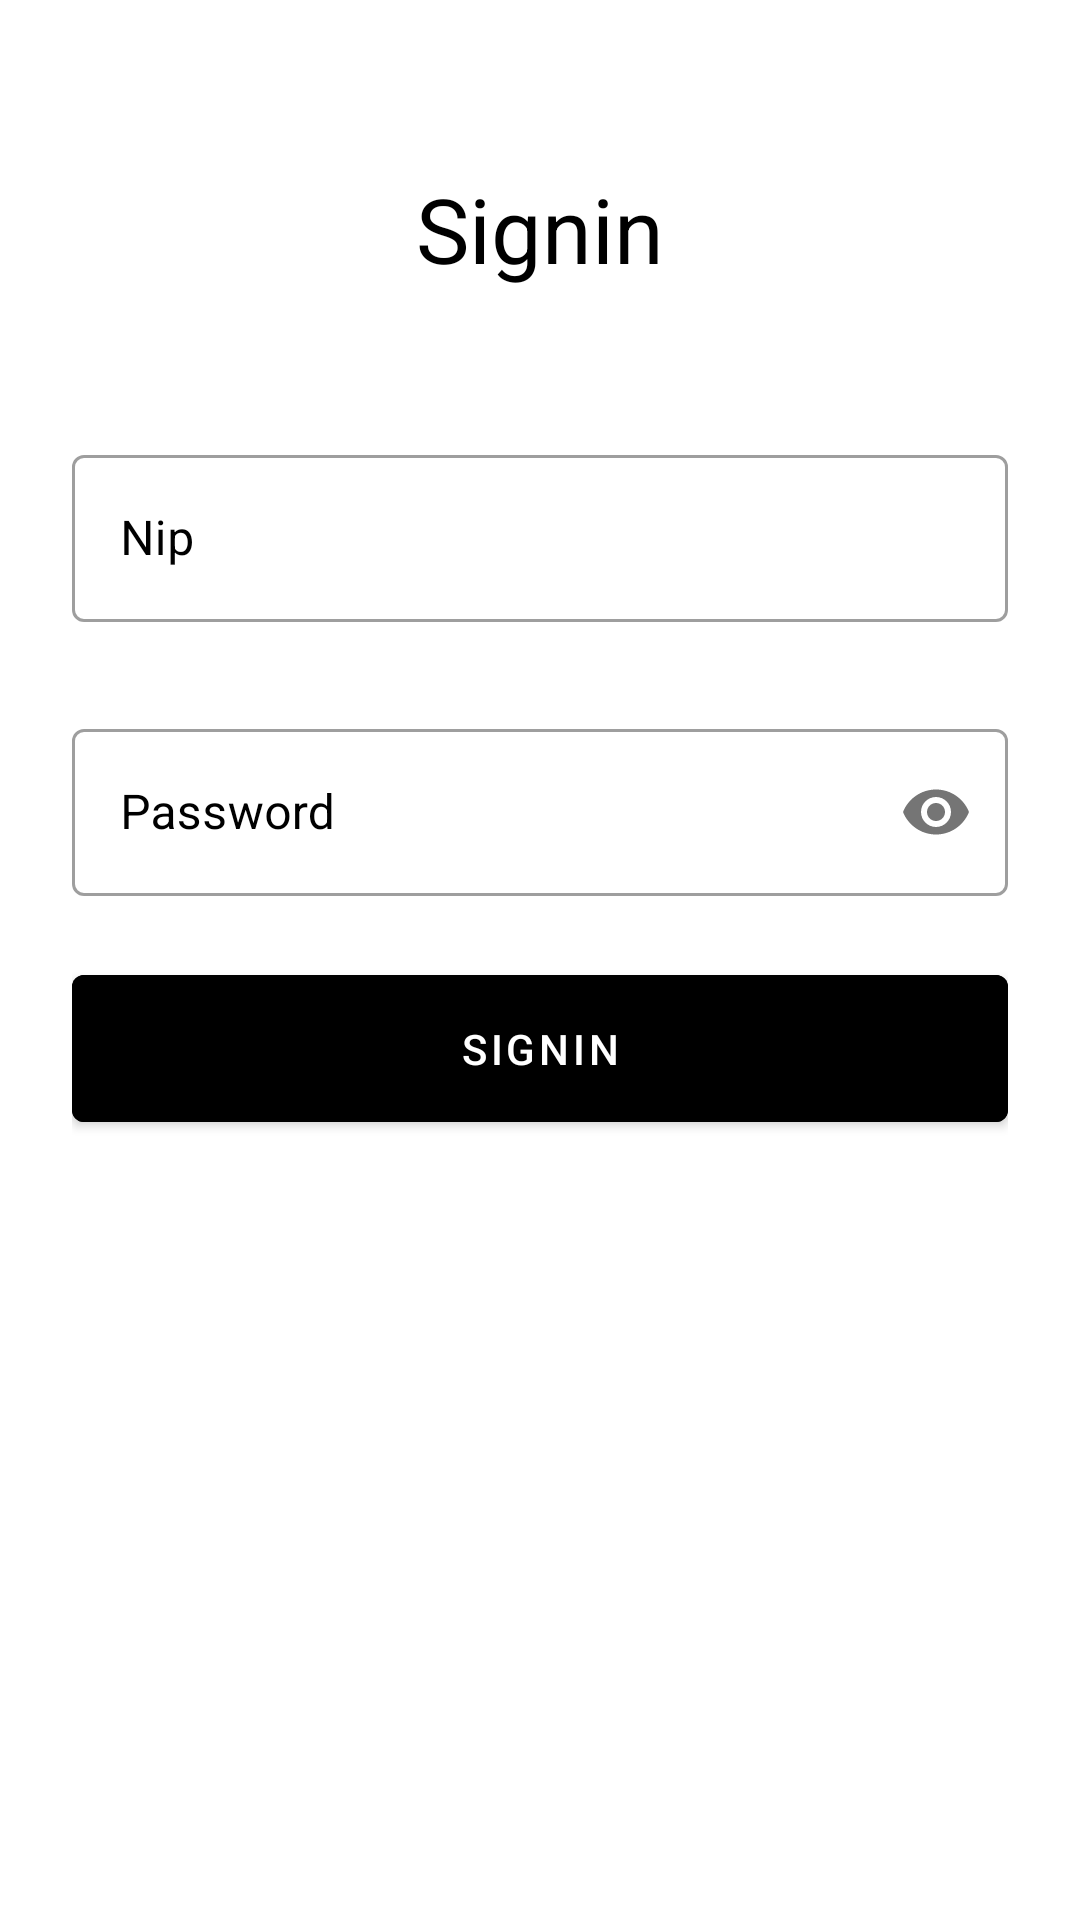

Here is an Android app screen rendered from its layout file. Give the layout XML and the strings, colors and styles it references.
<!-- AndroidManifest.xml: activity theme Theme.NoActionBar -->
<!-- res/layout/activity_login.xml -->
<?xml version="1.0" encoding="utf-8"?>
<androidx.constraintlayout.widget.ConstraintLayout xmlns:android="http://schemas.android.com/apk/res/android"
    xmlns:app="http://schemas.android.com/apk/res-auto"
    android:layout_width="match_parent"
    android:layout_height="match_parent"
    android:orientation="vertical"
    android:paddingLeft="24dp"
    android:paddingTop="56dp"
    android:paddingRight="24dp"
    android:weightSum="1">

    <TextView
        android:id="@+id/title"
        android:layout_width="wrap_content"
        android:layout_height="wrap_content"
        android:layout_alignParentBottom="true"
        android:layout_centerHorizontal="true"
        android:gravity="center|bottom"
        android:text="@string/signin"
        android:textColor="@color/black"
        android:textSize="30sp"
        app:layout_constraintEnd_toEndOf="parent"
        app:layout_constraintStart_toStartOf="parent"
        app:layout_constraintTop_toTopOf="parent" />

    <com.google.android.material.textfield.TextInputLayout
        android:id="@+id/til_user_nip"
        style="@style/Widget.MaterialComponents.TextInputLayout.OutlinedBox"
        android:layout_width="match_parent"
        android:layout_height="wrap_content"
        android:layout_marginTop="50dp"
        android:hint="@string/nip"
        android:textColor="@color/black"
        android:textColorHint="@color/black"
        app:errorEnabled="true"
        app:errorTextColor="@color/red"
        app:hintAnimationEnabled="true"
        app:hintTextColor="@color/black"
        app:layout_constraintEnd_toEndOf="@+id/title"
        app:layout_constraintStart_toStartOf="@+id/title"
        app:layout_constraintTop_toBottomOf="@+id/title">

        <EditText
            android:id="@+id/edtUserNip"
            android:layout_width="match_parent"
            android:layout_height="wrap_content"
            android:inputType="text"
            android:textColor="@color/black" />
    </com.google.android.material.textfield.TextInputLayout>

    <com.google.android.material.textfield.TextInputLayout
        android:id="@+id/til_user_pass"
        style="@style/Widget.MaterialComponents.TextInputLayout.OutlinedBox"
        android:layout_width="match_parent"
        android:layout_height="wrap_content"
        android:layout_marginTop="10dp"
        android:hint="@string/password"
        android:textColor="@color/black"
        android:textColorHint="@color/black"
        app:errorEnabled="true"
        app:errorTextColor="@color/red"
        app:layout_constraintEnd_toEndOf="@+id/til_user_nip"
        app:layout_constraintStart_toStartOf="@+id/til_user_nip"
        app:layout_constraintTop_toBottomOf="@+id/til_user_nip"
        app:passwordToggleEnabled="true">

        <EditText
            android:id="@+id/edtUserPass"
            android:layout_width="match_parent"
            android:layout_height="wrap_content"
            android:inputType="textPassword"
            android:textColor="@color/black" />
    </com.google.android.material.textfield.TextInputLayout>

    <Button
        android:id="@+id/btnSignin"
        android:layout_width="match_parent"
        android:layout_height="wrap_content"
        android:backgroundTint="@color/black"
        android:padding="15dp"
        android:text="@string/signin"
        android:textColor="@color/white"
        app:layout_constraintEnd_toEndOf="@+id/til_user_pass"
        app:layout_constraintStart_toStartOf="@+id/til_user_pass"
        app:layout_constraintTop_toBottomOf="@+id/til_user_pass" />

</androidx.constraintlayout.widget.ConstraintLayout>
<!-- resources referenced by this layout -->
<resources>
  <color name="black">#FF000000</color>
  <color name="red">#F44336</color>
  <color name="white">#FFFFFFFF</color>
  <string name="nip">Nip</string>
  <string name="password">Password</string>
  <string name="signin">Signin</string>
  <style name="Theme.NoActionBar" parent="Theme.MaterialComponents.DayNight.NoActionBar">
          
          <item name="colorPrimary">@color/purple_500</item>
          <item name="colorPrimaryVariant">@color/purple_700</item>
          <item name="colorOnPrimary">@color/white</item>
          
          <item name="colorSecondary">@color/teal_200</item>
          <item name="colorSecondaryVariant">@color/teal_700</item>
          <item name="colorOnSecondary">@color/black</item>
      </style>
  <color name="purple_500">#FF6200EE</color>
  <color name="purple_700">#FF3700B3</color>
  <color name="teal_200">#FF03DAC5</color>
  <color name="teal_700">#FF018786</color>
</resources>
